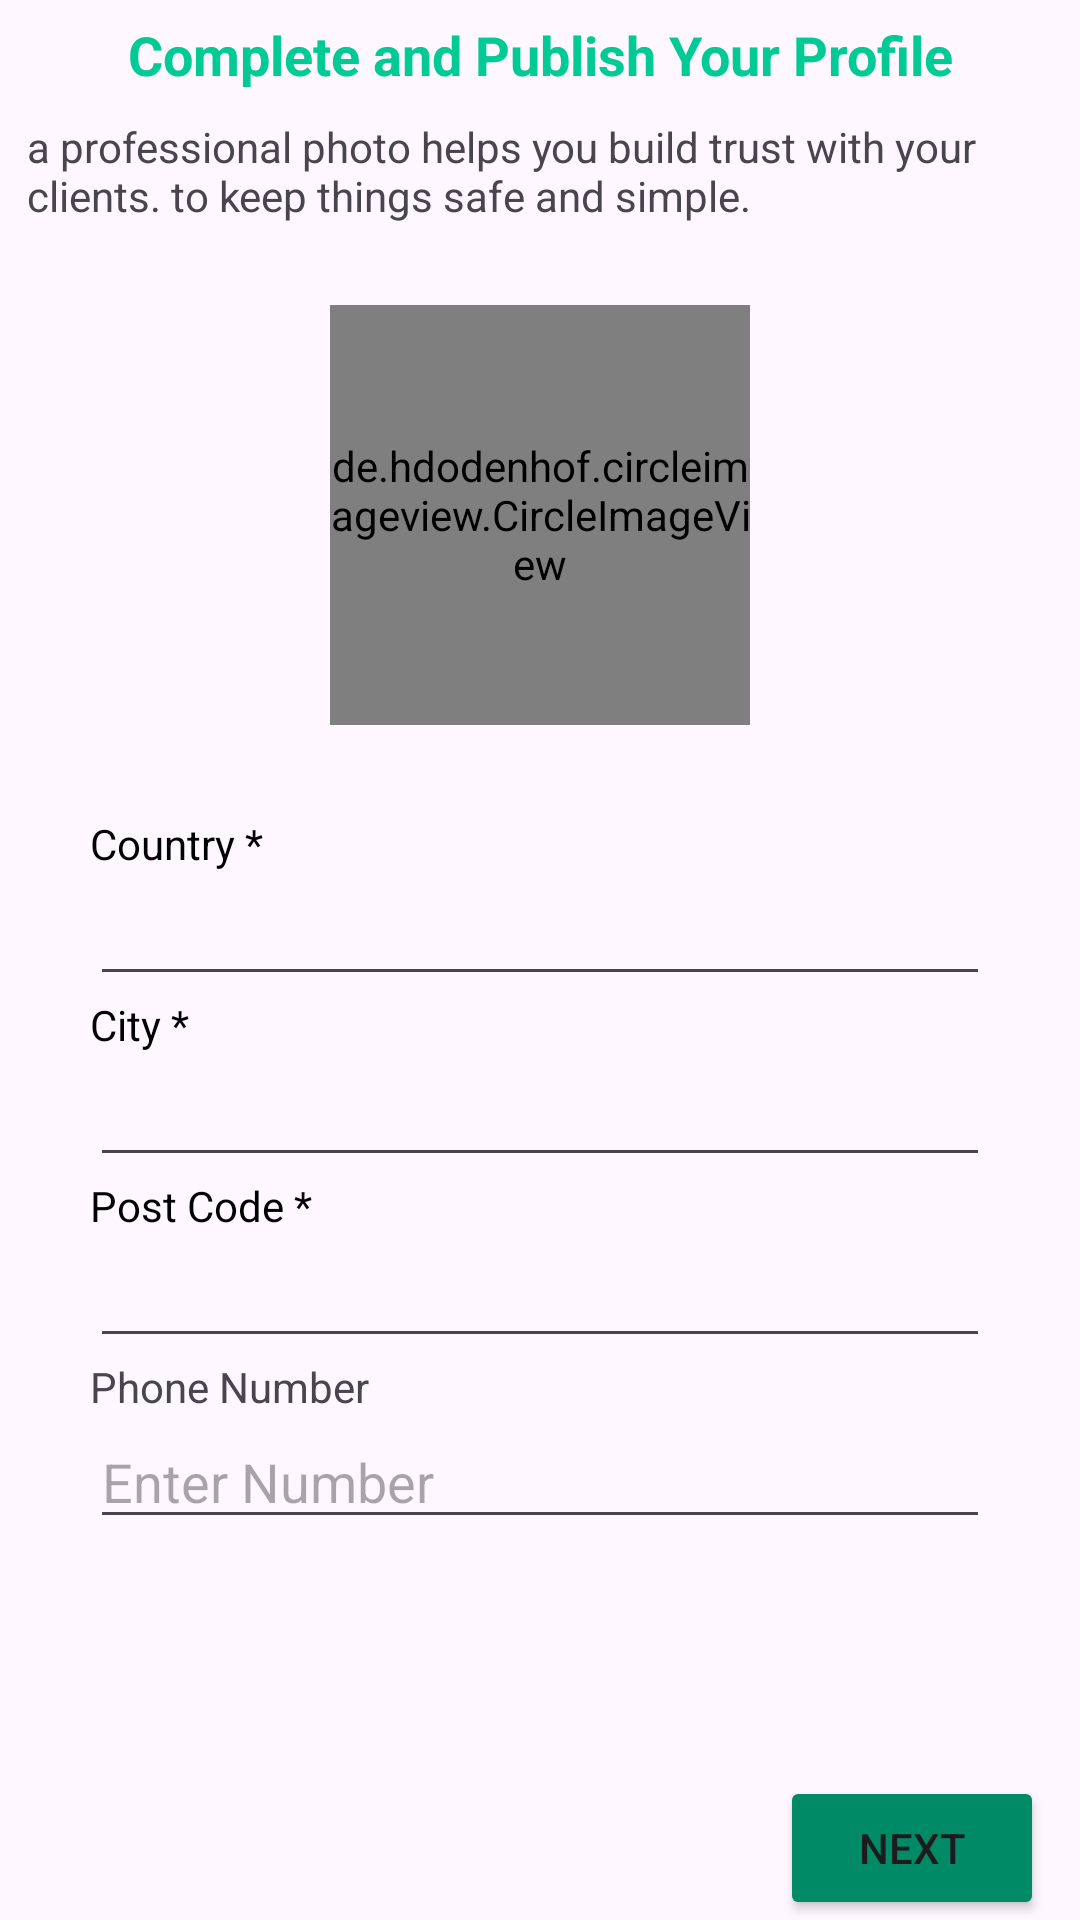

Android layout source for this screen:
<!-- AndroidManifest.xml: application theme Theme.Freelancing -->
<!-- res/layout/activity_create_profile.xml -->
<?xml version="1.0" encoding="utf-8"?>
<LinearLayout xmlns:android="http://schemas.android.com/apk/res/android"
    xmlns:tools="http://schemas.android.com/tools"
    android:layout_width="match_parent"
    android:layout_height="match_parent"
    android:orientation="vertical"
    tools:context=".CreateProfileActivity">


    <TextView
        android:id="@+id/textView4"
        android:layout_width="match_parent"
        android:layout_height="wrap_content"
        android:gravity="center"
        android:textSize="18sp"
        android:layout_margin="6dp"
        android:textColor="@color/primary_main"
        android:textStyle="bold"
        android:text="Complete and Publish Your Profile" />

    <TextView
        android:id="@+id/textView5"
        android:layout_width="match_parent"
        android:layout_height="wrap_content"
        android:padding="3dp"
        android:text="a professional photo helps you build trust with your clients. to keep things safe and simple."
        android:layout_marginLeft="6dp"/>

    <de.hdodenhof.circleimageview.CircleImageView
        android:id="@+id/iv_create_profile"
        android:layout_width="140dp"
        android:layout_height="140dp"
        android:layout_gravity="center"
        android:layout_marginTop="24dp"
        android:layout_marginBottom="30dp"
        android:src="@drawable/ic_account_circle"/>


    <TextView
        android:id="@+id/textView7"
        android:layout_width="300dp"
        android:layout_gravity="center"
        android:textColor="@color/black"
        android:layout_height="wrap_content"
        android:text="Country *" />

    <EditText
        android:id="@+id/et_create_profile_country"
        android:layout_width="300dp"
        android:layout_gravity="center"
        android:layout_height="wrap_content"
        android:ems="10"
        android:inputType="text"
         />

    <TextView
        android:id="@+id/textView8"
        android:layout_width="300dp"
        android:textColor="@color/black"
        android:layout_gravity="center"
        android:layout_height="wrap_content"
        android:text="City *" />

    <EditText
        android:id="@+id/et_create_profile_city"
        android:layout_width="300dp"
        android:layout_gravity="center"
        android:layout_height="wrap_content"
        android:ems="10"
        android:inputType="text"
        />

    <TextView
        android:id="@+id/textView9"
        android:layout_width="300dp"
        android:layout_gravity="center"
        android:textColor="@color/black"
        android:layout_height="wrap_content"
        android:text="Post Code *" />

    <EditText
        android:id="@+id/et_create_profile_post_code"
        android:layout_width="300dp"
        android:layout_gravity="center"
        android:layout_height="wrap_content"
        android:ems="10"
        android:inputType="text"
        />
    <TextView
        android:layout_width="300dp"
        android:layout_height="wrap_content"
        android:layout_gravity="center"
        android:text="Phone Number"
        />


    <EditText
        android:id="@+id/et_create_profile_number"
        android:layout_width="300dp"
        android:layout_gravity="center"
        android:layout_height="wrap_content"
        android:ems="10"
        android:hint="Enter Number"
        android:inputType="number"
        />

    <RelativeLayout
        android:layout_width="wrap_content"
        android:layout_height="wrap_content">

        <Button
            android:id="@+id/btn_create_profile"
            android:layout_width="wrap_content"
            android:layout_height="wrap_content"
            android:layout_alignParentEnd="true"
            android:layout_alignParentBottom="true"
            android:layout_margin="12dp"
            android:layout_marginStart="12dp"
            android:layout_marginTop="12dp"
            android:layout_marginEnd="12dp"
            android:layout_marginBottom="-1dp"
            android:backgroundTint="@color/primary_dark"
            android:text="Next" />
    </RelativeLayout>




</LinearLayout>
<!-- resources referenced by this layout -->
<resources>
  <color name="black">#FF000000</color>
  <color name="primary_dark">#008b66</color>
  <color name="primary_main">#01ca95</color>
  <style name="Theme.Freelancing" parent="Base.Theme.Freelancing" />
  <style name="Base.Theme.Freelancing" parent="Theme.Material3.DayNight.NoActionBar">
          
          
      </style>
</resources>
